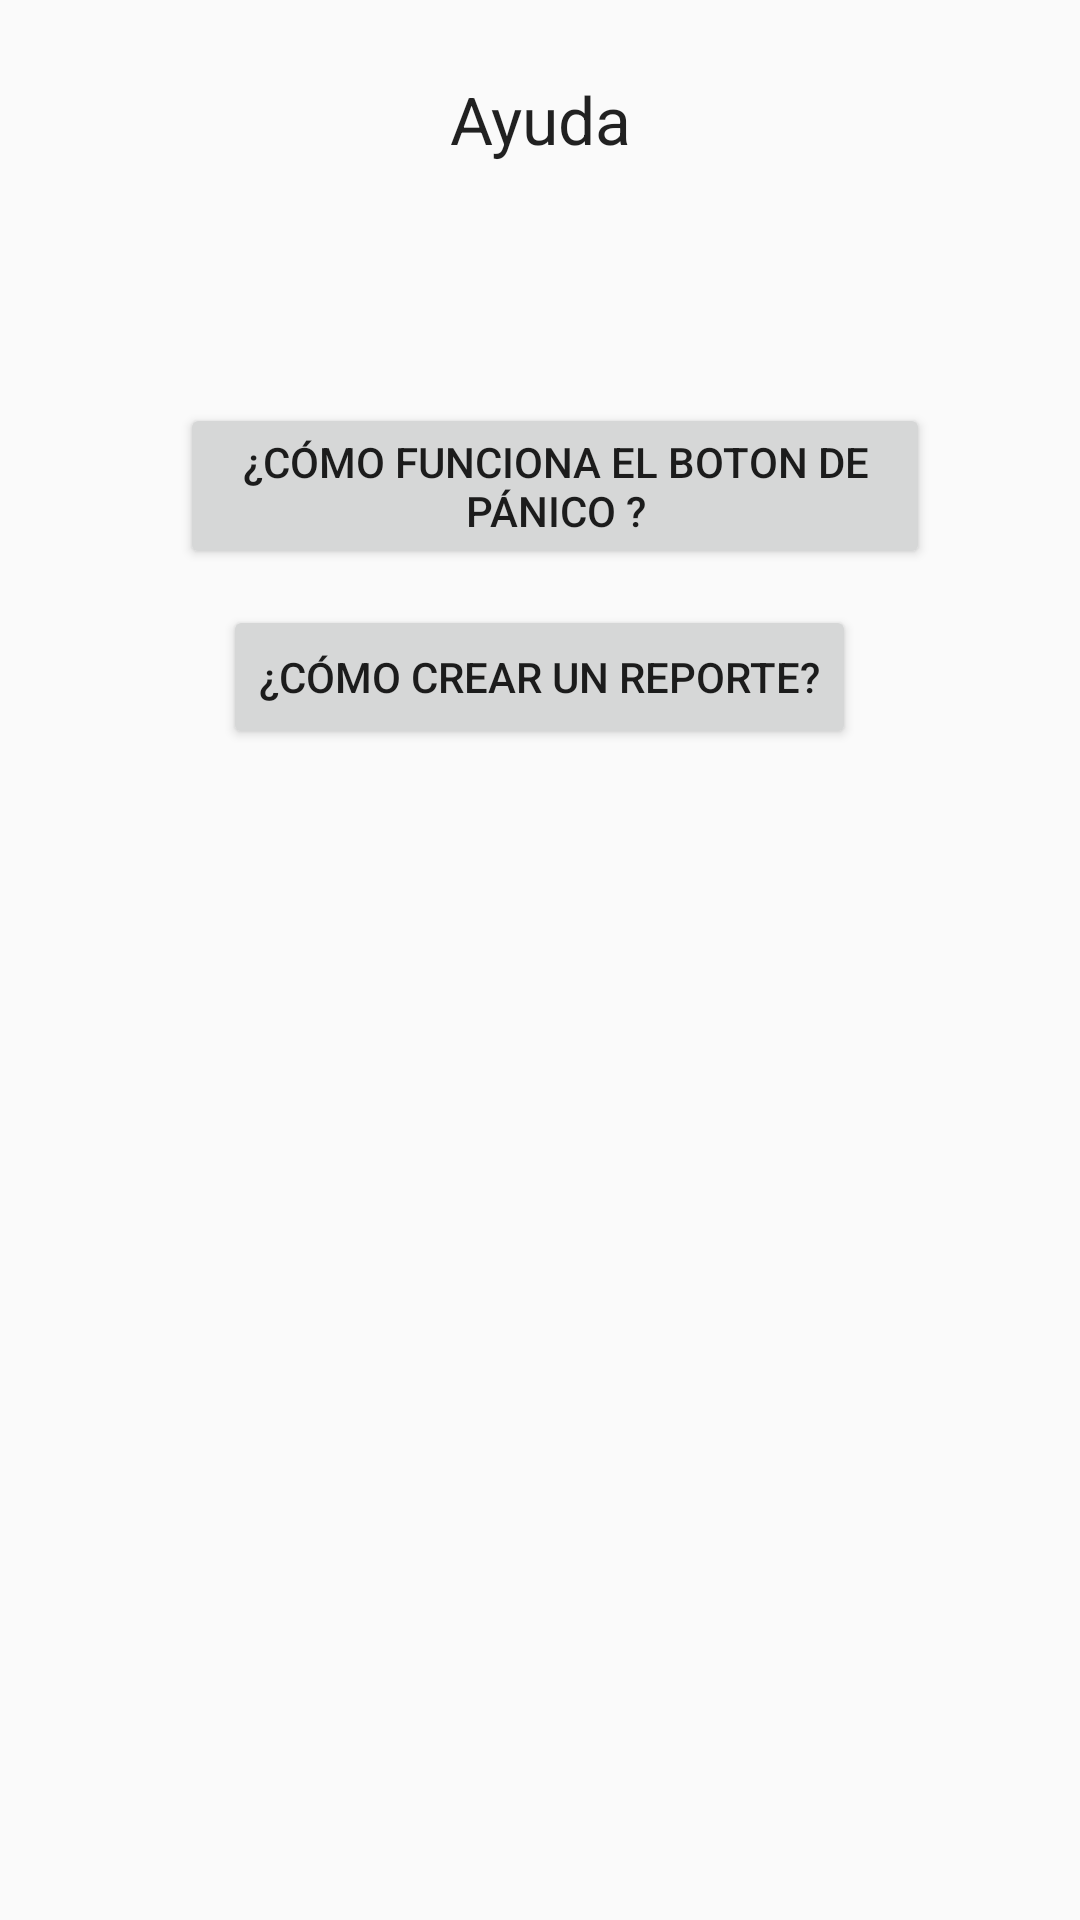

The Android layout XML behind this screen, and the referenced resources:
<!-- AndroidManifest.xml: application theme AppTheme -->
<!-- res/layout/lay_ayuda.xml -->
<?xml version="1.0" encoding="utf-8"?>
<LinearLayout xmlns:android="http://schemas.android.com/apk/res/android"
    xmlns:tools="http://schemas.android.com/tools"
    android:orientation="vertical"
    android:layout_width="match_parent"
    android:layout_height="match_parent"
    android:weightSum="1"
    tools:context=".Ayuda"
    android:id="@+id/lay_ayuda">

    <TextView
        android:layout_width="wrap_content"
        android:layout_height="wrap_content"
        android:textAppearance="?android:attr/textAppearanceLarge"
        android:text="Ayuda"
        android:id="@+id/TvAyuda"
        android:layout_marginLeft="150dp"
        android:layout_marginTop="25dp" />

    <Button
        android:layout_width="250dp"
        android:layout_height="wrap_content"
        android:text="¿Cómo funciona el boton de pánico ?"
        android:id="@+id/Btn_Panico"
        android:layout_marginTop="80dp"
        android:layout_marginLeft="60dp" />

    <Button
        android:layout_width="wrap_content"
        android:layout_height="wrap_content"
        android:text="¿Cómo crear un reporte?"
        android:id="@+id/Btn_Crear"
        android:layout_gravity="center_horizontal"
        android:layout_marginTop="12dp" />
</LinearLayout>
<!-- resources referenced by this layout -->
<resources>
  <style name="AppTheme" parent="Theme.AppCompat.Light.DarkActionBar">
          
          <item name="colorPrimary">@color/colorPrimary</item>
          <item name="colorPrimaryDark">@color/colorPrimaryDark</item>
          <item name="colorAccent">@color/colorAccent</item>
      </style>
  <color name="colorPrimary">#3F51B5</color>
  <color name="colorPrimaryDark">#303F9F</color>
  <color name="colorAccent">#e71744</color>
</resources>
